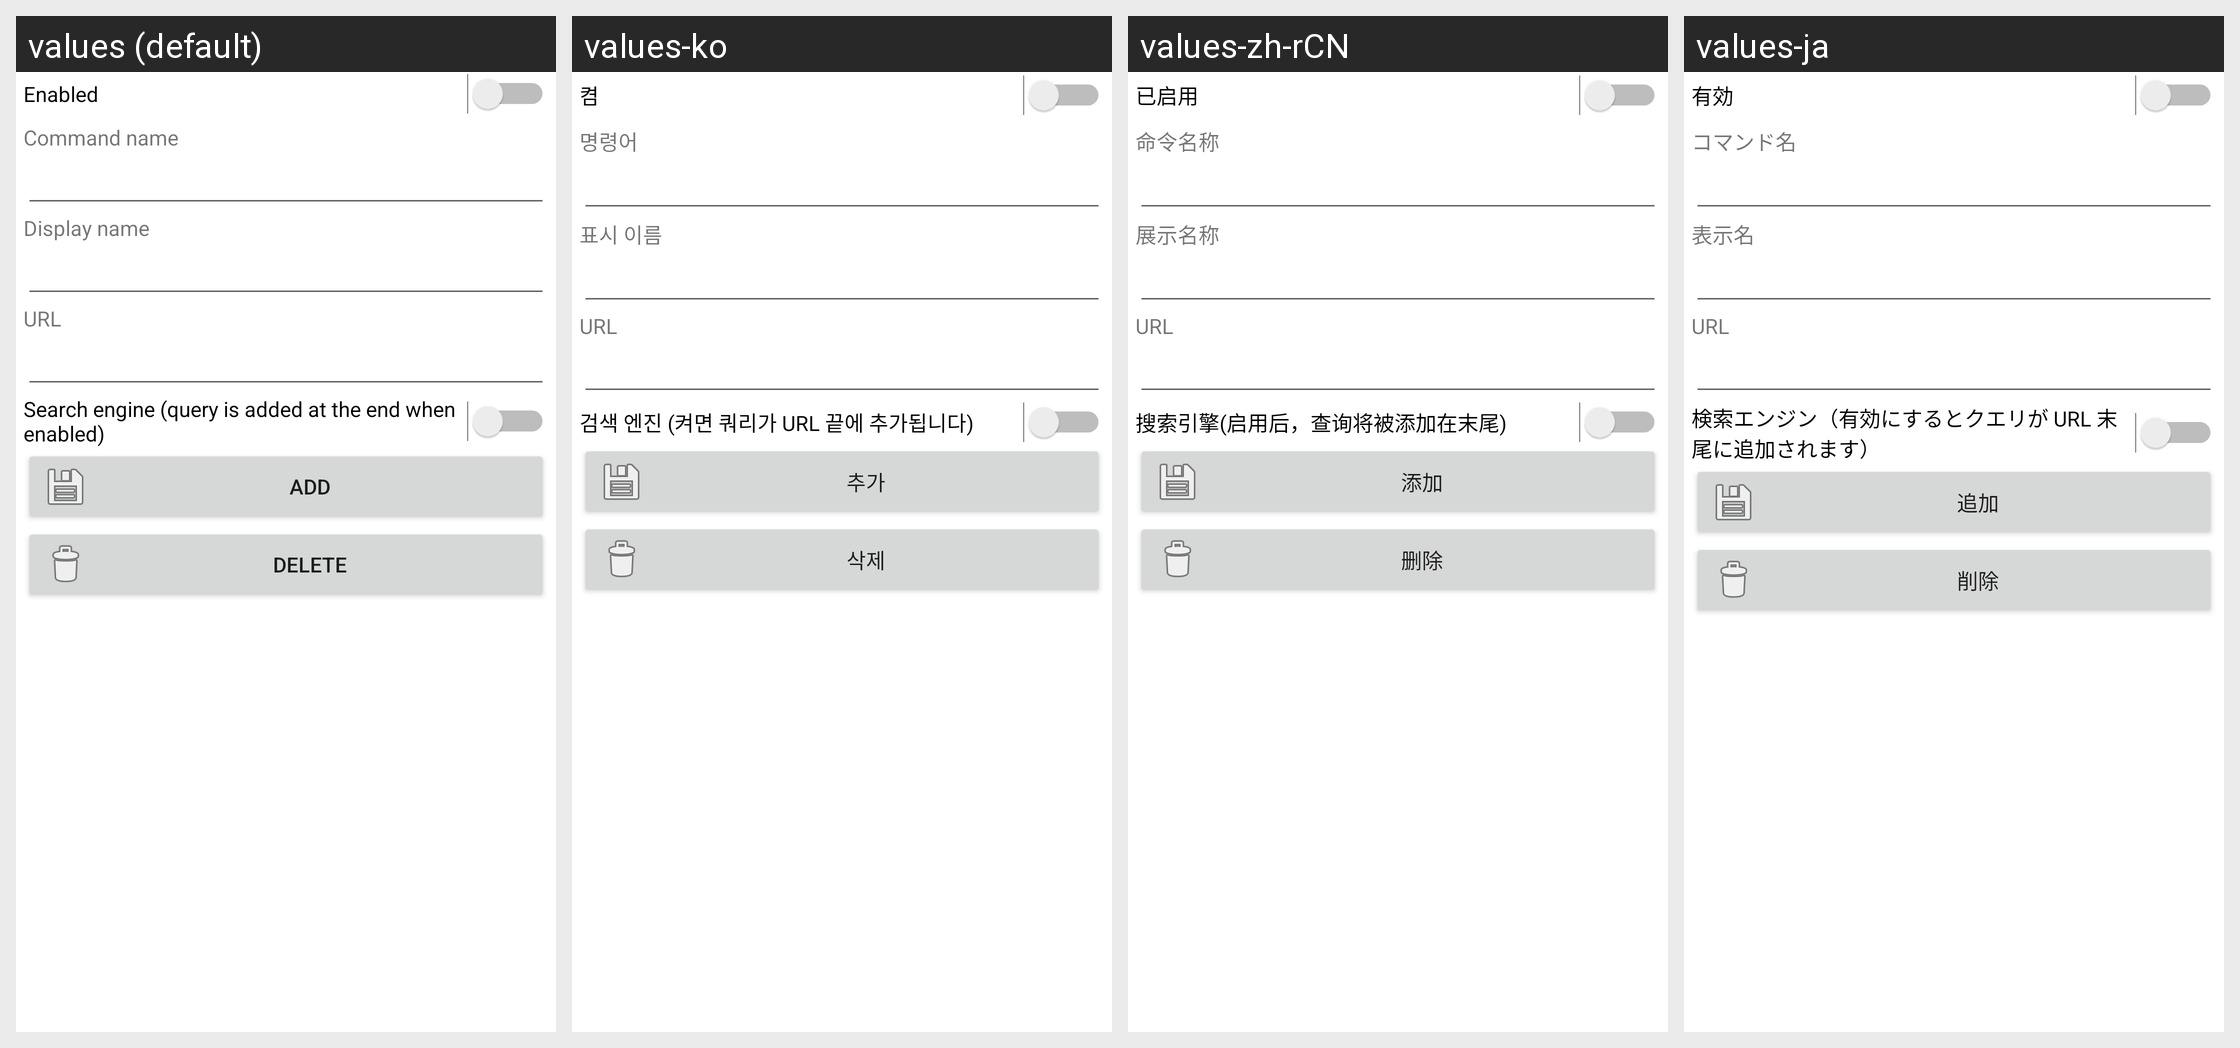

Here is an Android app screen in its default locale and in the app's own translations. Write out the translated-string differences for the strings that appear on this screen.
Android screen res/layout/preferences_custom_web_each_body.xml rendered under 4 locales, left to right: values (default), values-ko, values-zh-rCN, values-ja. Device: Nexus 5 (rendered at 1080×1920; each locale shown at half size, 540×960, under a caption strip naming it); theme Theme.MaterialComponents.DayNight.NoActionBar.
Other locales in the repository, not shown: values-cn, values-zh-rTW.
Strings drawn on this screen, with the default value and each locale's value (text and hints the layout hard-codes, and strings that could not be matched under every locale, appear in the picture but are not listed):

preferences_url_property_enabled
  values: Enabled
  values-ko: 켬
  values-zh-rCN: 已启用
  values-ja: 有効

preferences_url_column_command_name
  values: Command name
  values-ko: 명령어
  values-zh-rCN: 命令名称
  values-ja: コマンド名

preferences_url_column_display_name
  values: Display name
  values-ko: 표시 이름
  values-zh-rCN: 展示名称
  values-ja: 表示名

preferences_url_column_url
  values: URL
  values-ko: URL
  values-zh-rCN: URL
  values-ja: URL

preferences_url_column_has_query
  values: Search engine (query is added at the end when enabled)
  values-ko: 검색 엔진 (켜면 쿼리가 URL 끝에 추가됩니다)
  values-zh-rCN: 搜索引擎(启用后，查询将被添加在末尾)
  values-ja: 検索エンジン（有効にするとクエリが URL 末尾に追加されます）

button_add
  values: Add
  values-ko: 추가
  values-zh-rCN: 添加
  values-ja: 追加

button_delete
  values: Delete
  values-ko: 삭제
  values-zh-rCN: 删除
  values-ja: 削除
